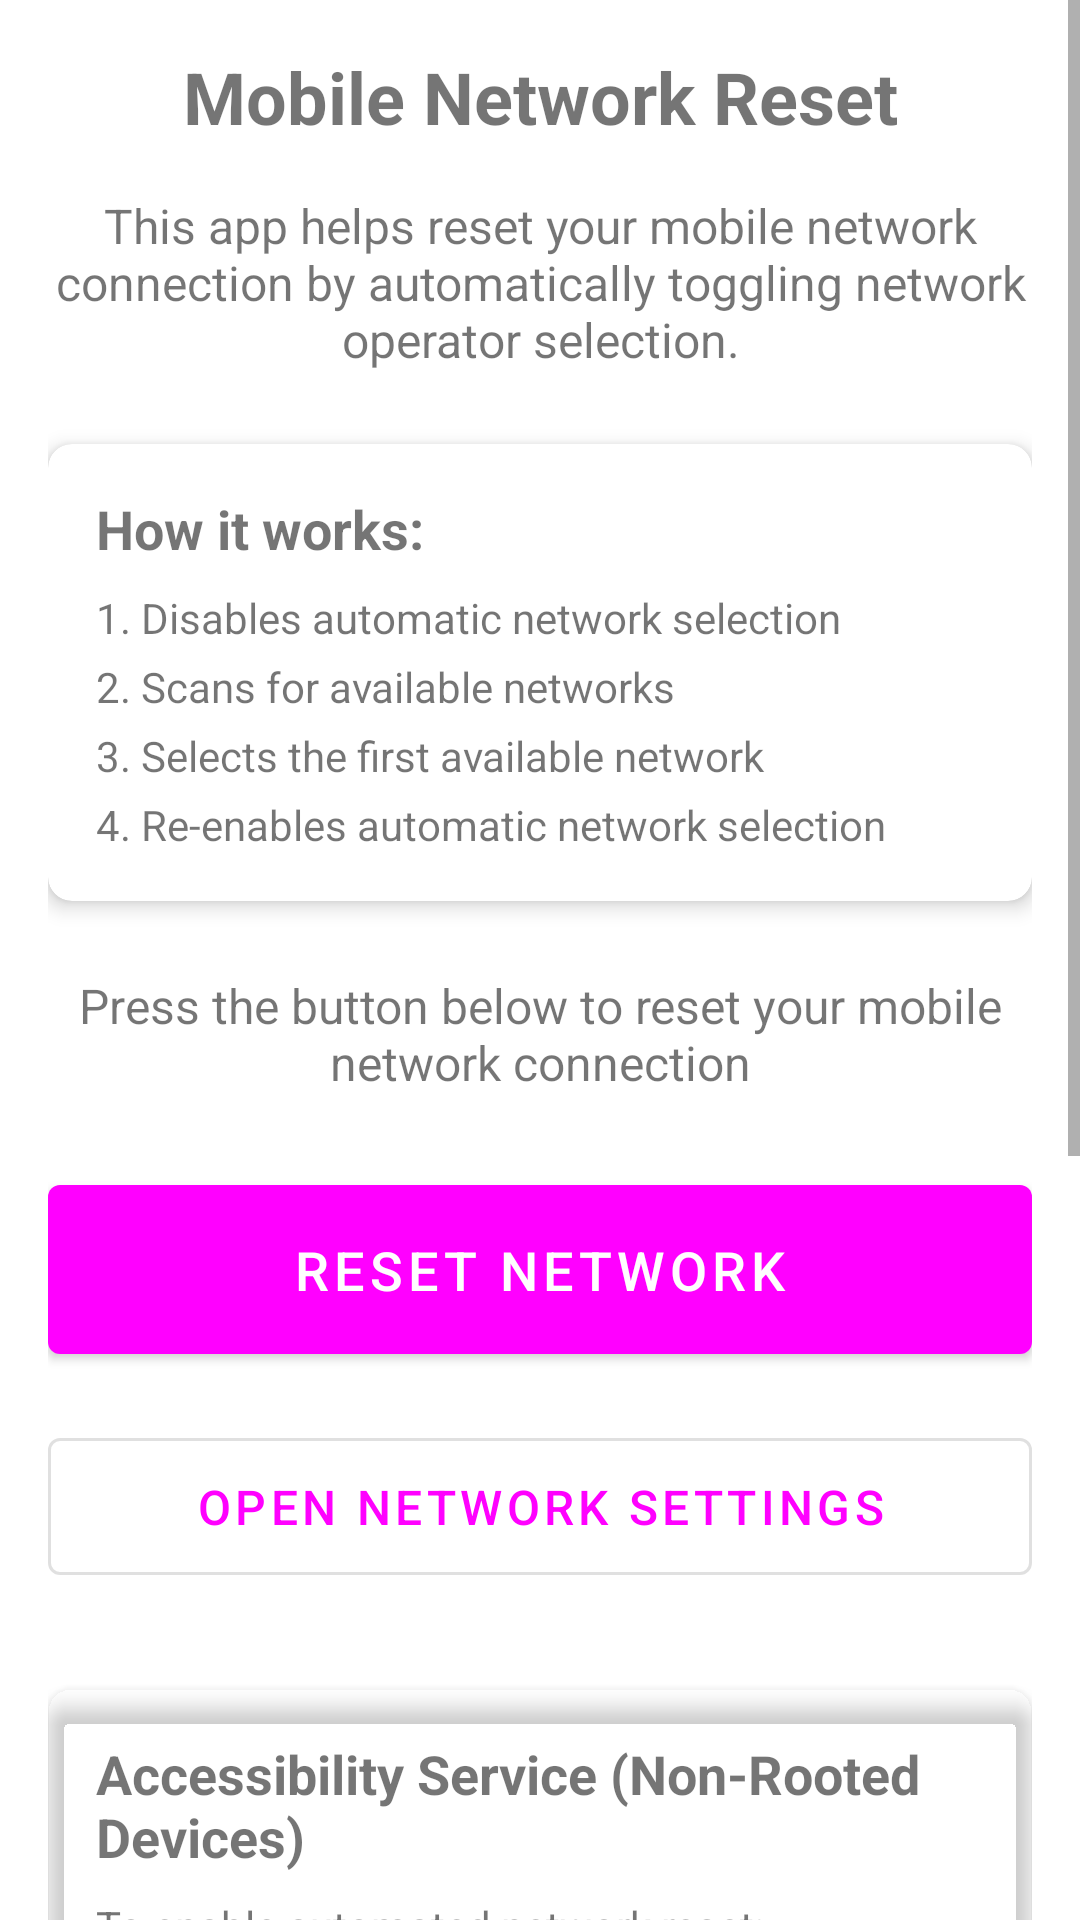

Produce the Android XML layout that renders to this screen, including the resource entries it uses.
<!-- AndroidManifest.xml: application theme Theme.MobileNetworkReset -->
<!-- res/layout/activity_main.xml -->
<?xml version="1.0" encoding="utf-8"?>
<ScrollView xmlns:android="http://schemas.android.com/apk/res/android"
    xmlns:app="http://schemas.android.com/apk/res-auto"
    xmlns:tools="http://schemas.android.com/tools"
    android:layout_width="match_parent"
    android:layout_height="match_parent"
    android:fillViewport="true">

    <androidx.constraintlayout.widget.ConstraintLayout
        android:layout_width="match_parent"
        android:layout_height="wrap_content"
        android:padding="16dp"
        tools:context=".MainActivity">

        <TextView
            android:id="@+id/titleText"
            android:layout_width="0dp"
            android:layout_height="wrap_content"
            android:text="@string/app_name"
            android:textAlignment="center"
            android:textSize="24sp"
            android:textStyle="bold"
            app:layout_constraintEnd_toEndOf="parent"
            app:layout_constraintStart_toStartOf="parent"
            app:layout_constraintTop_toTopOf="parent" />

        <TextView
            android:id="@+id/descriptionText"
            android:layout_width="0dp"
            android:layout_height="wrap_content"
            android:layout_marginTop="16dp"
            android:text="@string/description"
            android:textAlignment="center"
            android:textSize="16sp"
            app:layout_constraintEnd_toEndOf="parent"
            app:layout_constraintStart_toStartOf="parent"
            app:layout_constraintTop_toBottomOf="@id/titleText" />

        <com.google.android.material.card.MaterialCardView
            android:id="@+id/cardView"
            android:layout_width="0dp"
            android:layout_height="wrap_content"
            android:layout_marginTop="24dp"
            app:cardCornerRadius="8dp"
            app:cardElevation="4dp"
            app:layout_constraintEnd_toEndOf="parent"
            app:layout_constraintStart_toStartOf="parent"
            app:layout_constraintTop_toBottomOf="@id/descriptionText">

            <LinearLayout
                android:layout_width="match_parent"
                android:layout_height="wrap_content"
                android:orientation="vertical"
                android:padding="16dp">

                <TextView
                    android:id="@+id/howItWorksText"
                    android:layout_width="match_parent"
                    android:layout_height="wrap_content"
                    android:text="@string/how_it_works"
                    android:textSize="18sp"
                    android:textStyle="bold" />

                <TextView
                    android:id="@+id/step1Text"
                    android:layout_width="match_parent"
                    android:layout_height="wrap_content"
                    android:layout_marginTop="8dp"
                    android:text="@string/step_1"
                    android:textSize="14sp" />

                <TextView
                    android:id="@+id/step2Text"
                    android:layout_width="match_parent"
                    android:layout_height="wrap_content"
                    android:layout_marginTop="4dp"
                    android:text="@string/step_2"
                    android:textSize="14sp" />

                <TextView
                    android:id="@+id/step3Text"
                    android:layout_width="match_parent"
                    android:layout_height="wrap_content"
                    android:layout_marginTop="4dp"
                    android:text="@string/step_3"
                    android:textSize="14sp" />

                <TextView
                    android:id="@+id/step4Text"
                    android:layout_width="match_parent"
                    android:layout_height="wrap_content"
                    android:layout_marginTop="4dp"
                    android:text="@string/step_4"
                    android:textSize="14sp" />
            </LinearLayout>
        </com.google.android.material.card.MaterialCardView>

        <TextView
            android:id="@+id/statusText"
            android:layout_width="0dp"
            android:layout_height="wrap_content"
            android:layout_marginTop="24dp"
            android:text="@string/status_idle"
            android:textAlignment="center"
            android:textSize="16sp"
            app:layout_constraintEnd_toEndOf="parent"
            app:layout_constraintStart_toStartOf="parent"
            app:layout_constraintTop_toBottomOf="@id/cardView" />

        <com.google.android.material.button.MaterialButton
            android:id="@+id/resetButton"
            android:layout_width="0dp"
            android:layout_height="wrap_content"
            android:layout_marginTop="24dp"
            android:padding="16dp"
            android:text="@string/reset_button"
            android:textSize="18sp"
            app:layout_constraintEnd_toEndOf="parent"
            app:layout_constraintStart_toStartOf="parent"
            app:layout_constraintTop_toBottomOf="@id/statusText" />

        <com.google.android.material.button.MaterialButton
            android:id="@+id/settingsButton"
            android:layout_width="0dp"
            android:layout_height="wrap_content"
            android:layout_marginTop="16dp"
            android:padding="12dp"
            android:text="@string/open_settings"
            android:textSize="16sp"
            style="@style/Widget.MaterialComponents.Button.OutlinedButton"
            app:layout_constraintEnd_toEndOf="parent"
            app:layout_constraintStart_toStartOf="parent"
            app:layout_constraintTop_toBottomOf="@id/resetButton" />

        
        <com.google.android.material.card.MaterialCardView
            android:id="@+id/accessibilityCardView"
            android:layout_width="0dp"
            android:layout_height="wrap_content"
            android:layout_marginTop="32dp"
            app:cardCornerRadius="8dp"
            app:cardElevation="4dp"
            app:cardBackgroundColor="?attr/colorPrimaryContainer"
            app:layout_constraintEnd_toEndOf="parent"
            app:layout_constraintStart_toStartOf="parent"
            app:layout_constraintTop_toBottomOf="@id/settingsButton">

            <LinearLayout
                android:layout_width="match_parent"
                android:layout_height="wrap_content"
                android:orientation="vertical"
                android:padding="16dp">

                <TextView
                    android:id="@+id/accessibilityTitleText"
                    android:layout_width="match_parent"
                    android:layout_height="wrap_content"
                    android:text="Accessibility Service (Non-Rooted Devices)"
                    android:textSize="18sp"
                    android:textStyle="bold" />

                <TextView
                    android:id="@+id/accessibilityDescText"
                    android:layout_width="match_parent"
                    android:layout_height="wrap_content"
                    android:layout_marginTop="8dp"
                    android:text="@string/enable_accessibility_instructions"
                    android:textSize="14sp" />

                <TextView
                    android:id="@+id/accessibilityStatusLabel"
                    android:layout_width="match_parent"
                    android:layout_height="wrap_content"
                    android:layout_marginTop="16dp"
                    android:text="@string/accessibility_service_status"
                    android:textSize="14sp"
                    android:textStyle="bold" />

                <TextView
                    android:id="@+id/accessibilityStatusText"
                    android:layout_width="match_parent"
                    android:layout_height="wrap_content"
                    android:layout_marginTop="4dp"
                    android:text="@string/accessibility_service_disabled"
                    android:textSize="14sp" />

                <com.google.android.material.button.MaterialButton
                    android:id="@+id/enableAccessibilityButton"
                    android:layout_width="match_parent"
                    android:layout_height="wrap_content"
                    android:layout_marginTop="16dp"
                    android:text="@string/enable_accessibility_service"
                    android:textSize="14sp"
                    style="@style/Widget.MaterialComponents.Button" />

                <com.google.android.material.button.MaterialButton
                    android:id="@+id/accessibilityResetButton"
                    android:layout_width="match_parent"
                    android:layout_height="wrap_content"
                    android:layout_marginTop="8dp"
                    android:text="@string/accessibility_reset_button"
                    android:textSize="14sp"
                    android:enabled="false"
                    style="@style/Widget.MaterialComponents.Button" />
            </LinearLayout>
        </com.google.android.material.card.MaterialCardView>

        <TextView
            android:id="@+id/noteText"
            android:layout_width="0dp"
            android:layout_height="wrap_content"
            android:layout_marginTop="24dp"
            android:text="@string/note"
            android:textAlignment="center"
            android:textSize="12sp"
            android:textStyle="italic"
            app:layout_constraintEnd_toEndOf="parent"
            app:layout_constraintStart_toStartOf="parent"
            app:layout_constraintTop_toBottomOf="@id/accessibilityCardView"
            app:layout_constraintBottom_toBottomOf="parent"
            android:layout_marginBottom="16dp" />

    </androidx.constraintlayout.widget.ConstraintLayout>
</ScrollView>
<!-- resources referenced by this layout -->
<resources>
  <string name="accessibility_reset_button">Automated Reset (via Accessibility)</string>
  <string name="accessibility_service_disabled">✗ Disabled - Manual reset required</string>
  <string name="accessibility_service_status">Accessibility Service Status:</string>
  <string name="app_name">Mobile Network Reset</string>
  <string name="description">This app helps reset your mobile network connection by automatically toggling network operator selection.</string>
  <string name="enable_accessibility_instructions">To enable automated network reset:\n1. Tap \"Enable Accessibility Service\"\n2. Find \"Mobile Network Reset\" in the list\n3. Toggle it ON\n4. Accept the permission prompt\n5. Return to this app</string>
  <string name="enable_accessibility_service">Enable Accessibility Service</string>
  <string name="how_it_works">How it works:</string>
  <string name="note">Note: This app attempts to automate the network reset process. On devices with system permissions (rooted devices or system apps), the process is fully automated. On regular devices, the app will guide you through the manual steps. Location permission is required for network scanning.</string>
  <string name="open_settings">Open Network Settings</string>
  <string name="reset_button">Reset Network</string>
  <string name="status_idle">Press the button below to reset your mobile network connection</string>
  <string name="step_1">1. Disables automatic network selection</string>
  <string name="step_2">2. Scans for available networks</string>
  <string name="step_3">3. Selects the first available network</string>
  <string name="step_4">4. Re-enables automatic network selection</string>
  <style name="Theme.MobileNetworkReset" parent="Theme.MaterialComponents.DayNight.DarkActionBar">
          
          <item name="colorPrimary">@color/primary</item>
          <item name="colorPrimaryVariant">@color/primary_dark</item>
          <item name="colorOnPrimary">@color/white</item>
          
          <item name="colorSecondary">@color/accent</item>
          <item name="colorSecondaryVariant">@color/teal_700</item>
          <item name="colorOnSecondary">@color/black</item>
          
          <item name="android:statusBarColor">?attr/colorPrimaryVariant</item>
          
      </style>
  <!-- not gathered from this repository: default colours our renderer supplied (Android Studio template values) -->
  <color name="teal_700">#FF018786</color>
  <color name="black">#FF000000</color>
  <color name="white">#FFFFFFFF</color>
</resources>
